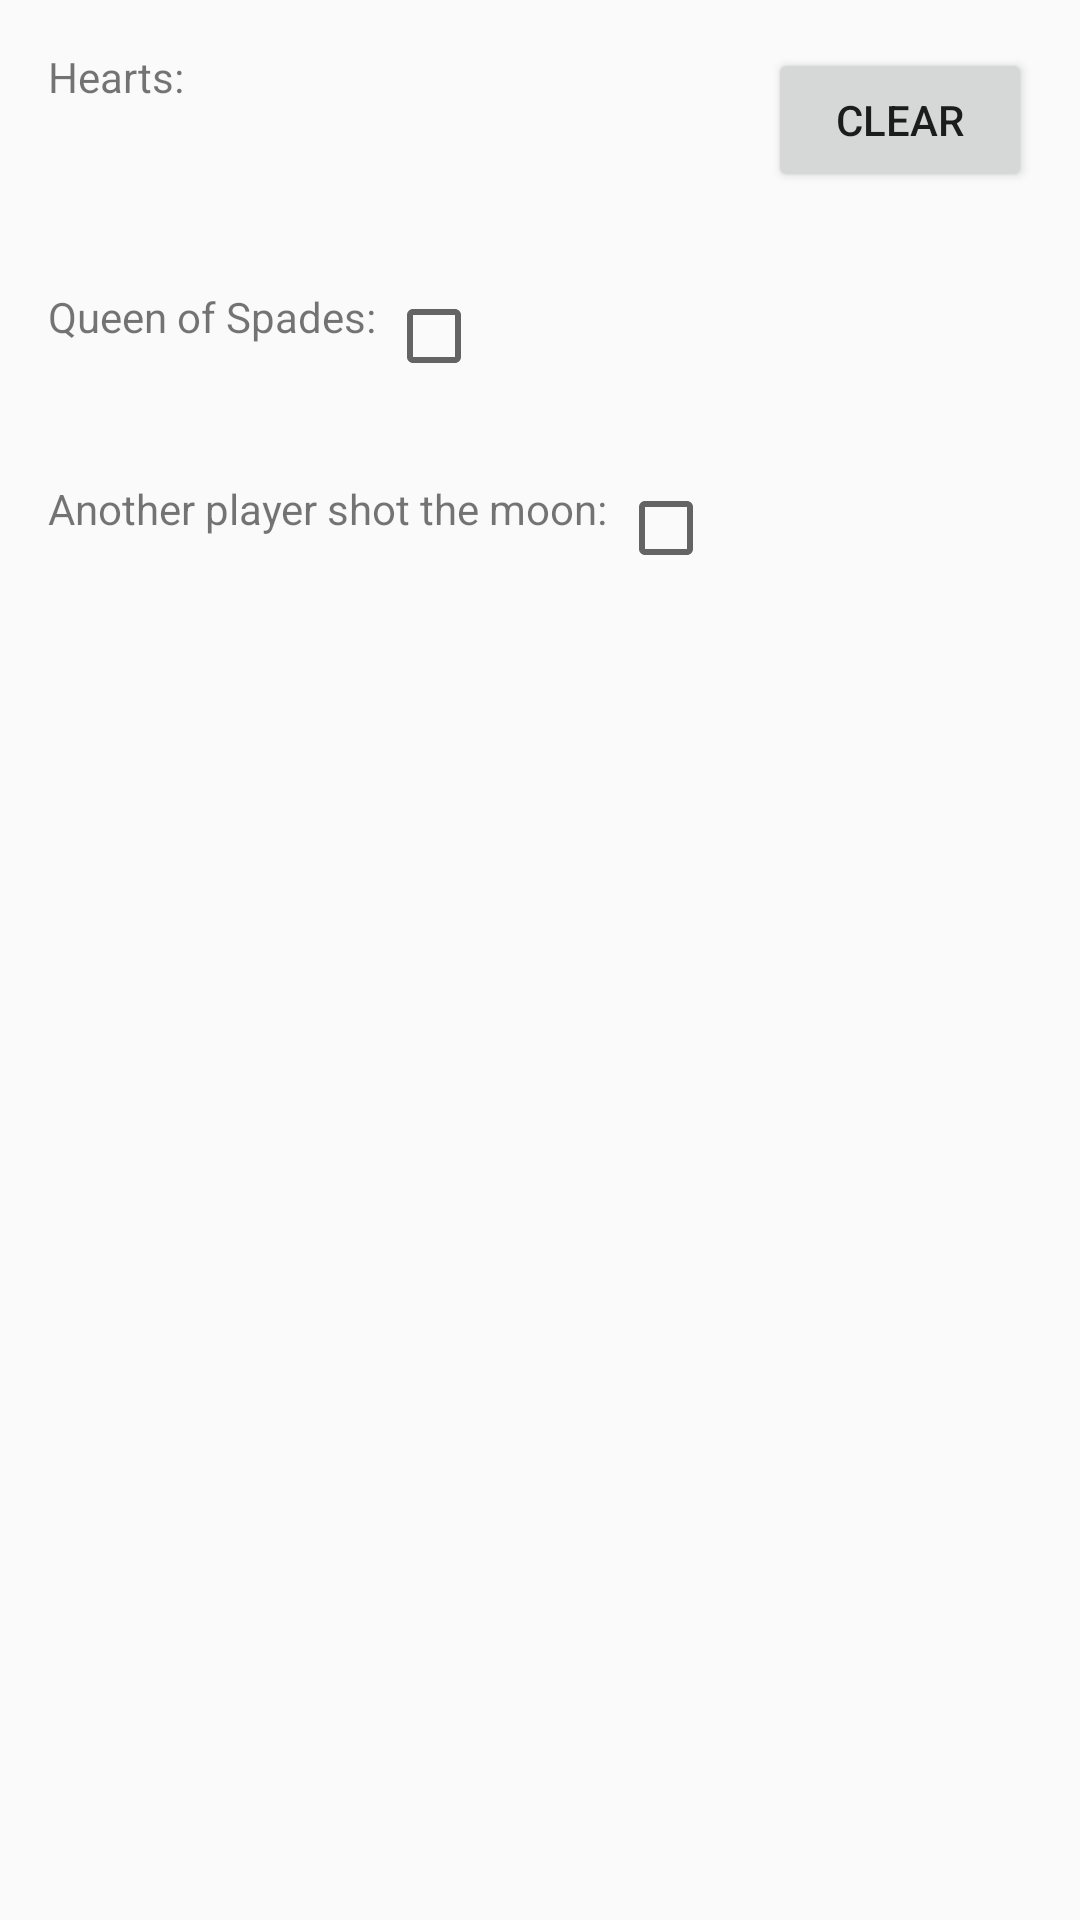

Here is an Android app screen rendered from its layout file. Give the layout XML and the strings, colors and styles it references.
<!-- AndroidManifest.xml: application theme AppTheme -->
<!-- res/layout/dialog_hearts_score_entry.xml -->
<?xml version="1.0" encoding="utf-8"?>
<LinearLayout xmlns:android="http://schemas.android.com/apk/res/android"
    android:id="@+id/dialog_heartsScoreEntry"
    android:orientation="vertical"
    android:layout_width="wrap_content"
    android:layout_height="wrap_content">

    <LinearLayout
        android:orientation="horizontal"
        android:layout_width="match_parent"
        android:layout_height="wrap_content"
        android:layout_margin="16dp">

        <TextView
            android:layout_width="wrap_content"
            android:layout_height="match_parent"
            android:text="Hearts: "
            android:layout_weight="0"/>

        <TextView
            android:id="@+id/text_numHearts"
            android:layout_width="wrap_content"
            android:layout_height="match_parent"
            android:gravity="center"
            android:layout_weight="1"/>

        <Button
            android:id="@+id/button_clear"
            android:layout_width="wrap_content"
            android:layout_height="match_parent"
            android:text="Clear"
            android:layout_weight="0"/>

    </LinearLayout>

    <LinearLayout
        android:orientation="horizontal"
        android:layout_width="match_parent"
        android:layout_height="wrap_content"
        android:layout_margin="16dp">

        <TextView
            android:layout_width="wrap_content"
            android:layout_height="match_parent"
            android:text="Queen of Spades: "/>

        <CheckBox
            android:id="@+id/checkbox_queen"
            android:layout_width="wrap_content"
            android:layout_height="match_parent"/>

    </LinearLayout>

    <LinearLayout
        android:orientation="horizontal"
        android:layout_width="match_parent"
        android:layout_height="wrap_content"
        android:layout_margin="16dp">

        <TextView
            android:layout_width="wrap_content"
            android:layout_height="match_parent"
            android:text="Another player shot the moon: "/>

        <CheckBox
            android:id="@+id/checkbox_shoot"
            android:layout_width="wrap_content"
            android:layout_height="match_parent"/>

    </LinearLayout>

</LinearLayout>
<!-- resources referenced by this layout -->
<resources>
  <style name="AppTheme" parent="Theme.AppCompat.Light.DarkActionBar">
          
      </style>
</resources>
